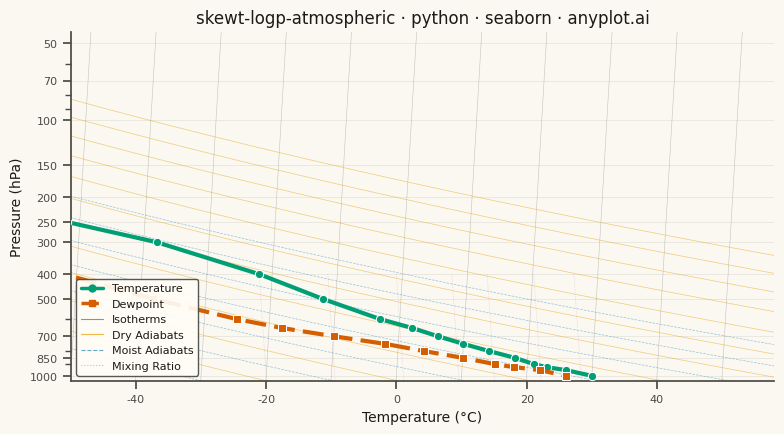

Source code (Python):
"""anyplot.ai
skewt-logp-atmospheric: Skew-T Log-P Atmospheric Diagram
Library: seaborn | Python 3.13
Quality: pending | Updated: 2026-05-20
"""

import os

import matplotlib.pyplot as plt
import numpy as np
import pandas as pd
import seaborn as sns
from matplotlib.lines import Line2D
from matplotlib.ticker import ScalarFormatter


# Theme tokens
THEME = os.getenv("ANYPLOT_THEME", "light")
PAGE_BG = "#FAF8F1" if THEME == "light" else "#1A1A17"
ELEVATED_BG = "#FFFDF6" if THEME == "light" else "#242420"
INK = "#1A1A17" if THEME == "light" else "#F0EFE8"
INK_SOFT = "#4A4A44" if THEME == "light" else "#B8B7B0"

OKABE_ITO = ["#009E73", "#D55E00", "#0072B2", "#CC79A7", "#E69F00", "#56B4E9", "#F0E442"]

sns.set_theme(
    style="ticks",
    rc={
        "figure.facecolor": PAGE_BG,
        "axes.facecolor": PAGE_BG,
        "axes.edgecolor": INK_SOFT,
        "axes.labelcolor": INK,
        "text.color": INK,
        "xtick.color": INK_SOFT,
        "ytick.color": INK_SOFT,
        "grid.color": INK,
        "grid.alpha": 0.10,
        "legend.facecolor": ELEVATED_BG,
        "legend.edgecolor": INK_SOFT,
    },
)

# Data: tropical atmospheric sounding — 19 levels from surface (1000 hPa) to stratosphere (50 hPa)
np.random.seed(42)
pressure = np.array([1000, 950, 925, 900, 850, 800, 750, 700, 650, 600, 500, 400, 300, 250, 200, 150, 100, 70, 50])
temperature = np.array([30, 26, 23, 21, 18, 14, 10, 6, 2, -3, -12, -22, -38, -52, -60, -65, -75, -65, -55])
dewpoint = np.array([26, 22, 18, 15, 10, 4, -2, -10, -18, -25, -38, -52, -60, -70, -75, -80, -85, -90, -90])

# Figure with logarithmic inverted pressure axis
fig, ax = plt.subplots(figsize=(8, 4.5), dpi=400)

ax.set_yscale("log")
ax.set_ylim(1050, 45)
ax.set_xlim(-50, 58)

# Skew-T transform: x_plot = T + tan(45°) * ln(p0/p)
skew_slope = np.tan(np.radians(45))
p_bg = np.logspace(np.log10(45), np.log10(1050), 150)

# Isotherms (45-degree skewed temperature lines)
for t in np.arange(-80, 65, 10):
    x_iso = t + skew_slope * np.log(1000 / p_bg)
    ax.plot(x_iso, p_bg, color=INK_SOFT, linewidth=0.4, alpha=0.30, zorder=1)

# Dry adiabats (potential temperature θ = const)
for theta in np.arange(250, 470, 20):
    t_dry = theta * (p_bg / 1000) ** 0.286 - 273.15
    x_dry = t_dry + skew_slope * np.log(1000 / p_bg)
    ax.plot(x_dry, p_bg, color=OKABE_ITO[4], linewidth=0.5, alpha=0.50, zorder=1)

# Moist adiabats (equivalent potential temperature θ_e = const, simplified)
for theta_e in np.arange(270, 400, 20):
    t_moist = (theta_e - 30) * (p_bg / 1000) ** 0.30 - 273.15
    x_moist = t_moist + skew_slope * np.log(1000 / p_bg)
    ax.plot(x_moist, p_bg, color=OKABE_ITO[2], linewidth=0.5, alpha=0.40, linestyle="--", zorder=1)

# Mixing ratio lines (w = const, g/kg) — plotted only in lower troposphere
p_mix = np.logspace(np.log10(400), np.log10(1050), 60)
for w in [1, 2, 4, 7, 10, 16, 24]:
    t_mix = 35 * np.log10(w) - 20 + 5 * np.log10(p_mix / 1000)
    x_mix = t_mix + skew_slope * np.log(1000 / p_mix)
    ax.plot(x_mix, p_mix, color=OKABE_ITO[3], linewidth=0.5, alpha=0.40, linestyle=":", zorder=1)

# Apply skew transform to sounding data
x_temp = temperature + skew_slope * np.log(1000 / pressure)
x_dew = dewpoint + skew_slope * np.log(1000 / pressure)

df = pd.DataFrame(
    {
        "x": np.concatenate([x_temp, x_dew]),
        "pressure": np.concatenate([pressure, pressure]),
        "profile": ["Temperature"] * len(pressure) + ["Dewpoint"] * len(pressure),
    }
)

# Plot sounding profiles with seaborn lineplot
sns.lineplot(
    data=df,
    x="x",
    y="pressure",
    hue="profile",
    style="profile",
    markers={"Temperature": "o", "Dewpoint": "s"},
    dashes={"Temperature": "", "Dewpoint": (5, 2)},
    palette={"Temperature": OKABE_ITO[0], "Dewpoint": OKABE_ITO[1]},
    linewidth=3,
    markersize=6,
    ax=ax,
    zorder=5,
    legend=False,
)

# Pressure axis ticks and formatting
ax.yaxis.set_major_formatter(ScalarFormatter())
display_ticks = [1000, 850, 700, 500, 400, 300, 250, 200, 150, 100, 70, 50]
ax.set_yticks(display_ticks)
ax.set_yticklabels([str(p) for p in display_ticks])

# Labels and title
ax.set_xlabel("Temperature (°C)", fontsize=10, color=INK)
ax.set_ylabel("Pressure (hPa)", fontsize=10, color=INK)
ax.set_title("skewt-logp-atmospheric · python · seaborn · anyplot.ai", fontsize=12, fontweight="medium", color=INK)
ax.tick_params(axis="both", labelsize=8, colors=INK_SOFT)

sns.despine(ax=ax, top=True, right=True)
ax.spines["left"].set_color(INK_SOFT)
ax.spines["bottom"].set_color(INK_SOFT)
ax.yaxis.grid(True, alpha=0.10, linewidth=0.5, color=INK)

# Legend with profile lines and all reference line types (addresses SC-05)
legend_handles = [
    Line2D([0], [0], color=OKABE_ITO[0], lw=2.5, marker="o", markersize=5, label="Temperature"),
    Line2D([0], [0], color=OKABE_ITO[1], lw=2.5, linestyle=(0, (5, 2)), marker="s", markersize=5, label="Dewpoint"),
    Line2D([0], [0], color=INK_SOFT, lw=0.8, alpha=0.6, label="Isotherms"),
    Line2D([0], [0], color=OKABE_ITO[4], lw=0.8, alpha=0.7, label="Dry Adiabats"),
    Line2D([0], [0], color=OKABE_ITO[2], lw=0.8, alpha=0.6, linestyle="--", label="Moist Adiabats"),
    Line2D([0], [0], color=OKABE_ITO[3], lw=0.8, alpha=0.6, linestyle=":", label="Mixing Ratio"),
]
ax.legend(
    handles=legend_handles, loc="lower left", fontsize=8, framealpha=0.92, facecolor=ELEVATED_BG, edgecolor=INK_SOFT
)

plt.tight_layout()
plt.savefig(f"plot-{THEME}.png", dpi=400, facecolor=PAGE_BG)
